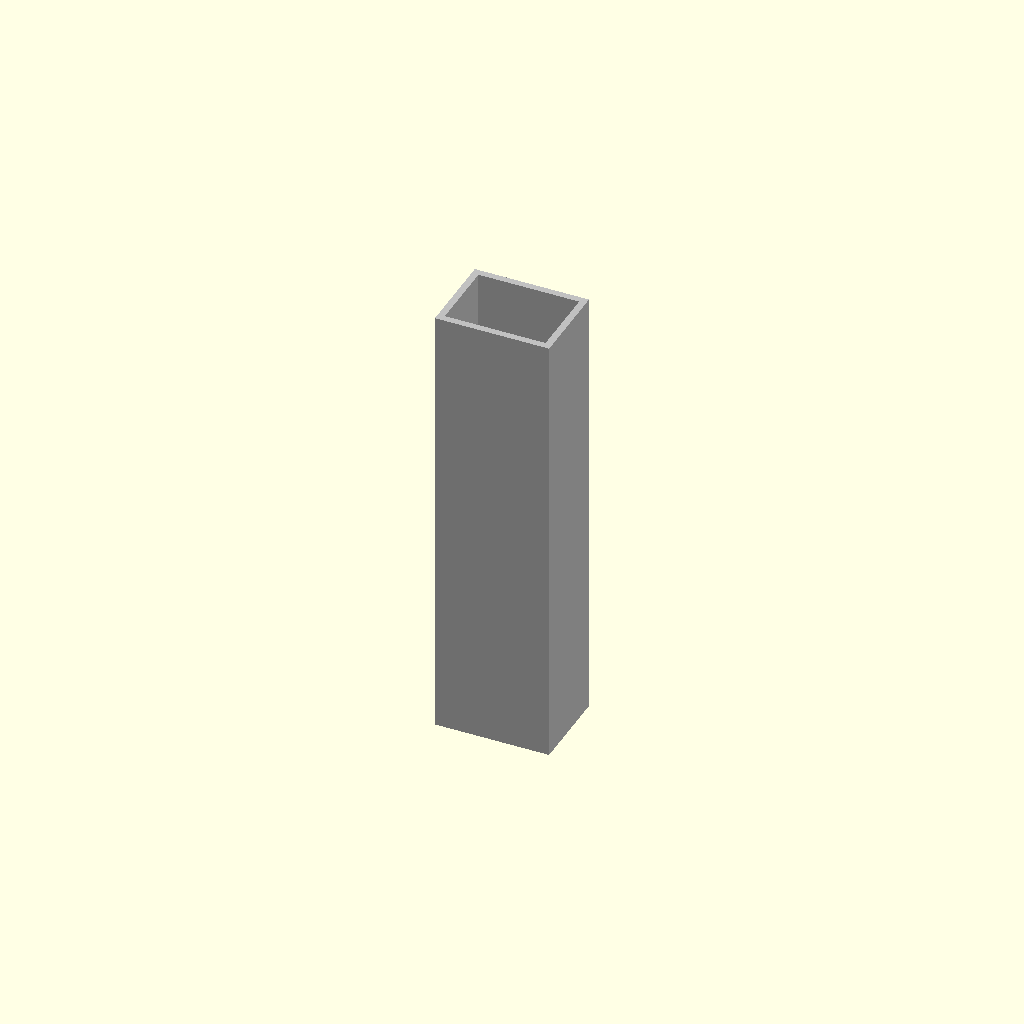
Cell 1: rendered with the file's own defaults.
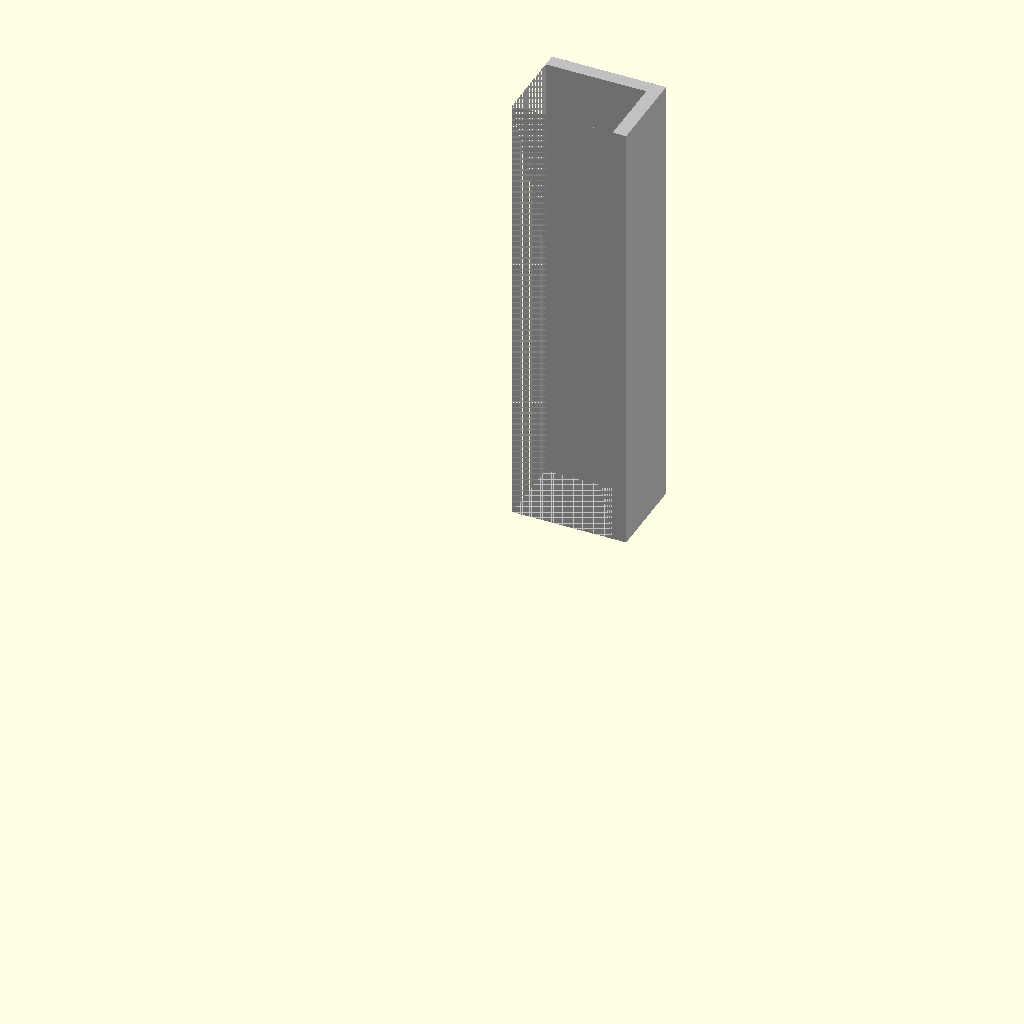
Cell 2: the same model with center_model = false.
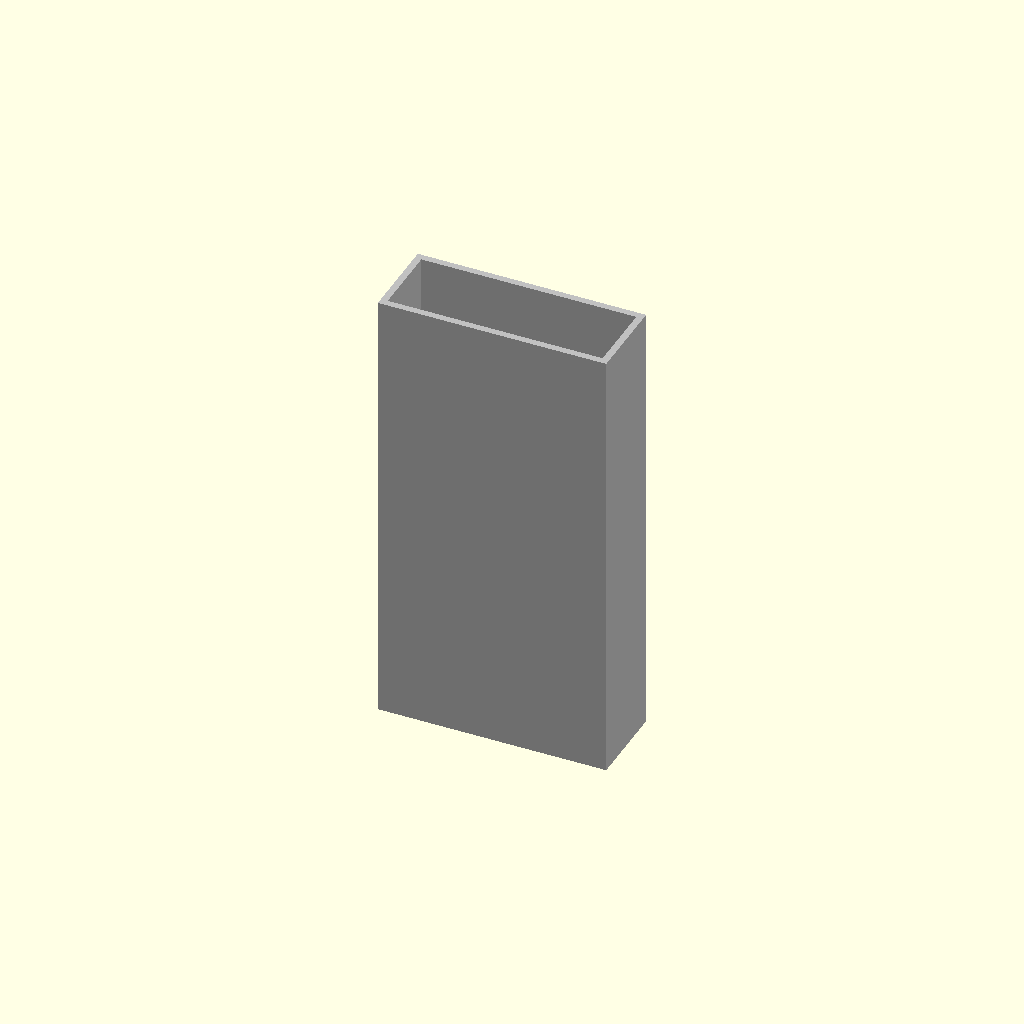
Cell 3: the same model with outer_width = 101.6.
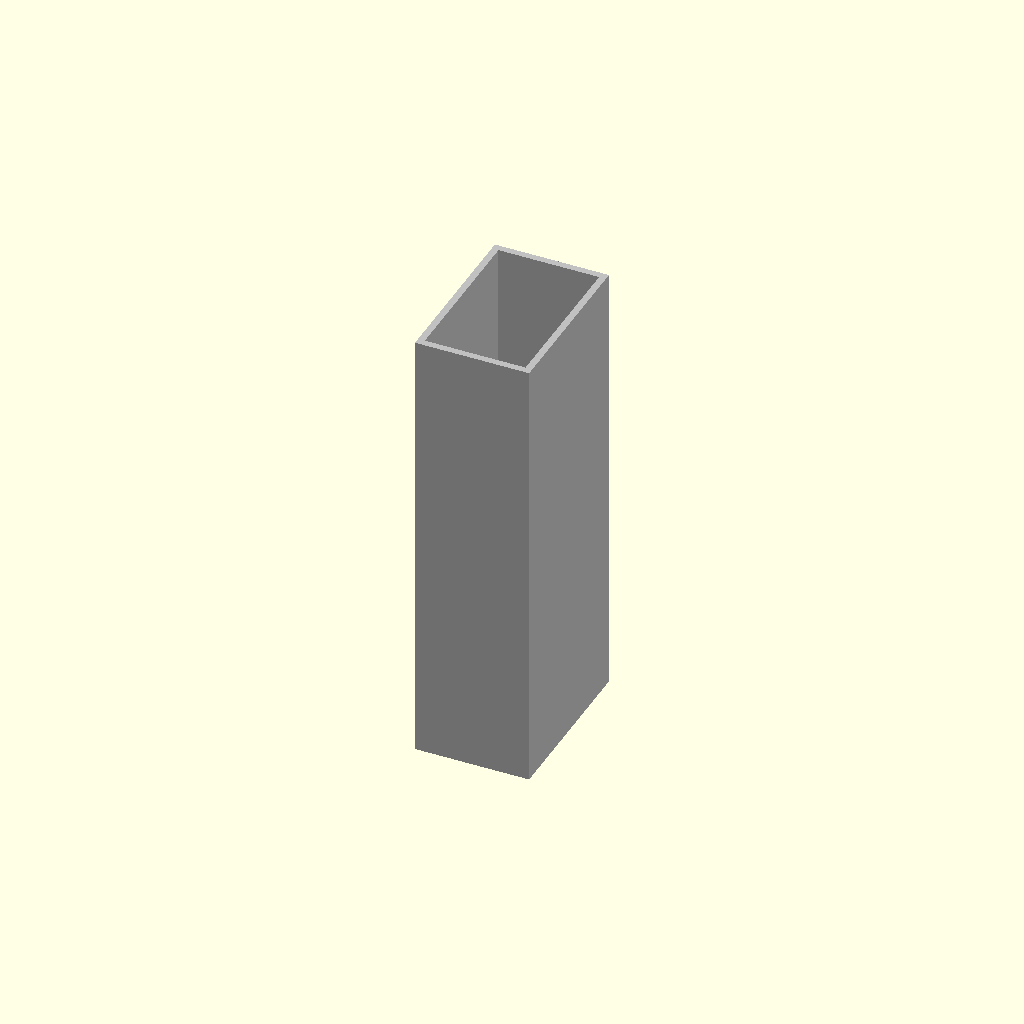
Cell 4 — outer_height set to 76.2, the other parameters unchanged.
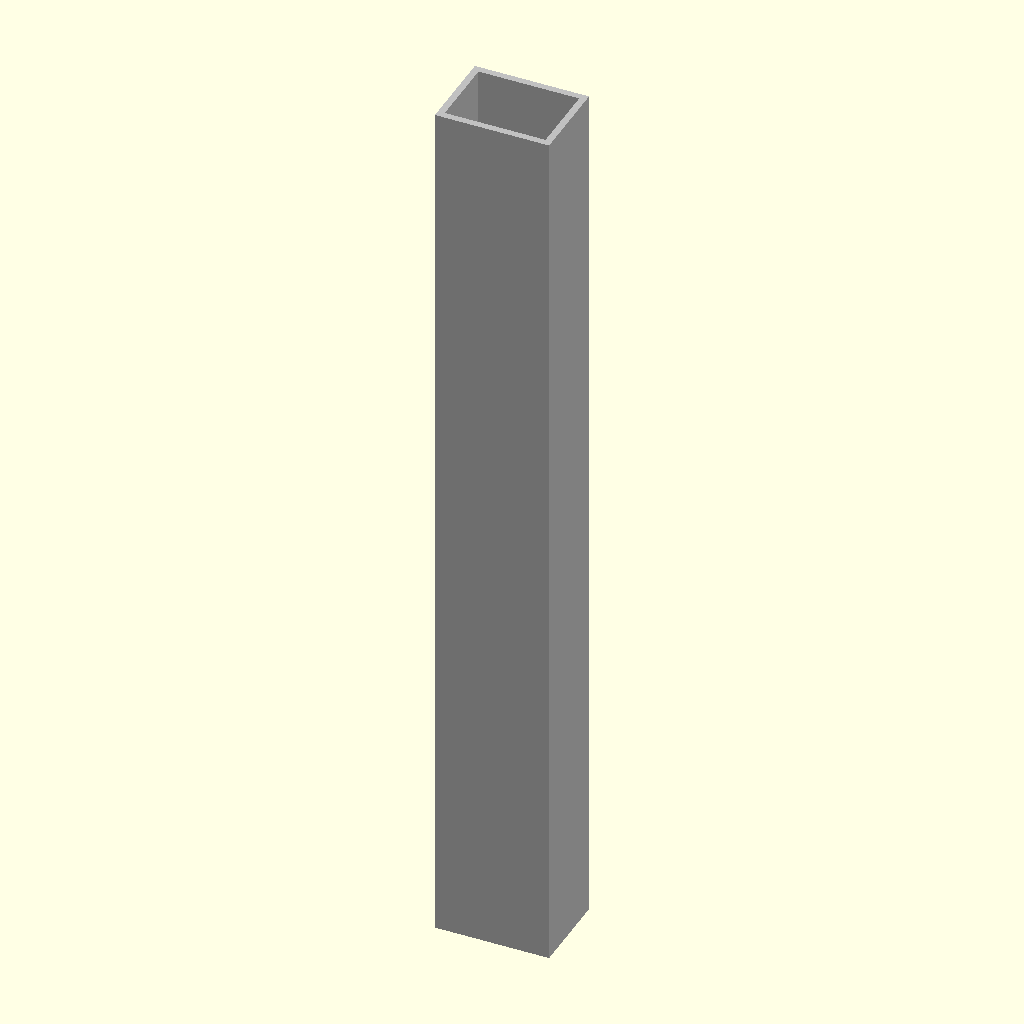
Cell 5: the same model with length = 400.
One fixed orthographic camera (rotation 55°, 0°, 25°; colour scheme Cornfield) for every cell.
Source of the model, results/nopscadlib/ablations/no_verification/scad/box_section__AL50p8x38p1x3.scad:
// Aluminium rectangular hollow section (RHS)
// 50.8mm x 38.1mm x 3.0mm wall thickness

outer_width    = 50.8;  // X
outer_height   = 38.1;  // Y
wall_thickness = 3.0;   // wall
length         = 200;   // Z (extrusion length)
center_model   = true;

eps = 0.02;

module rhs_box_section(ow, oh, t, L, centered=true) {
    iw = ow - 2*t;
    ih = oh - 2*t;

    assert(iw > 0 && ih > 0, "Wall thickness too large for given outer dimensions.");

    // Make the tube open-ended so top/bottom views show the hollow interior.
    // Inner void is slightly longer to guarantee a clean through-cut.
    color("Silver")
    difference() {
        cube([ow, oh, L], center=centered);
        cube([iw, ih, L + 2*eps], center=centered);
    }
}

rhs_box_section(outer_width, outer_height, wall_thickness, length, center_model);
Customizer parameters (derived from the source; name, type, default, range or options):
outer_width: number, default 50.8
outer_height: number, default 38.1
wall_thickness: number, default 3
length: number, default 200
center_model: bool, default true
eps: number, default 0.02
